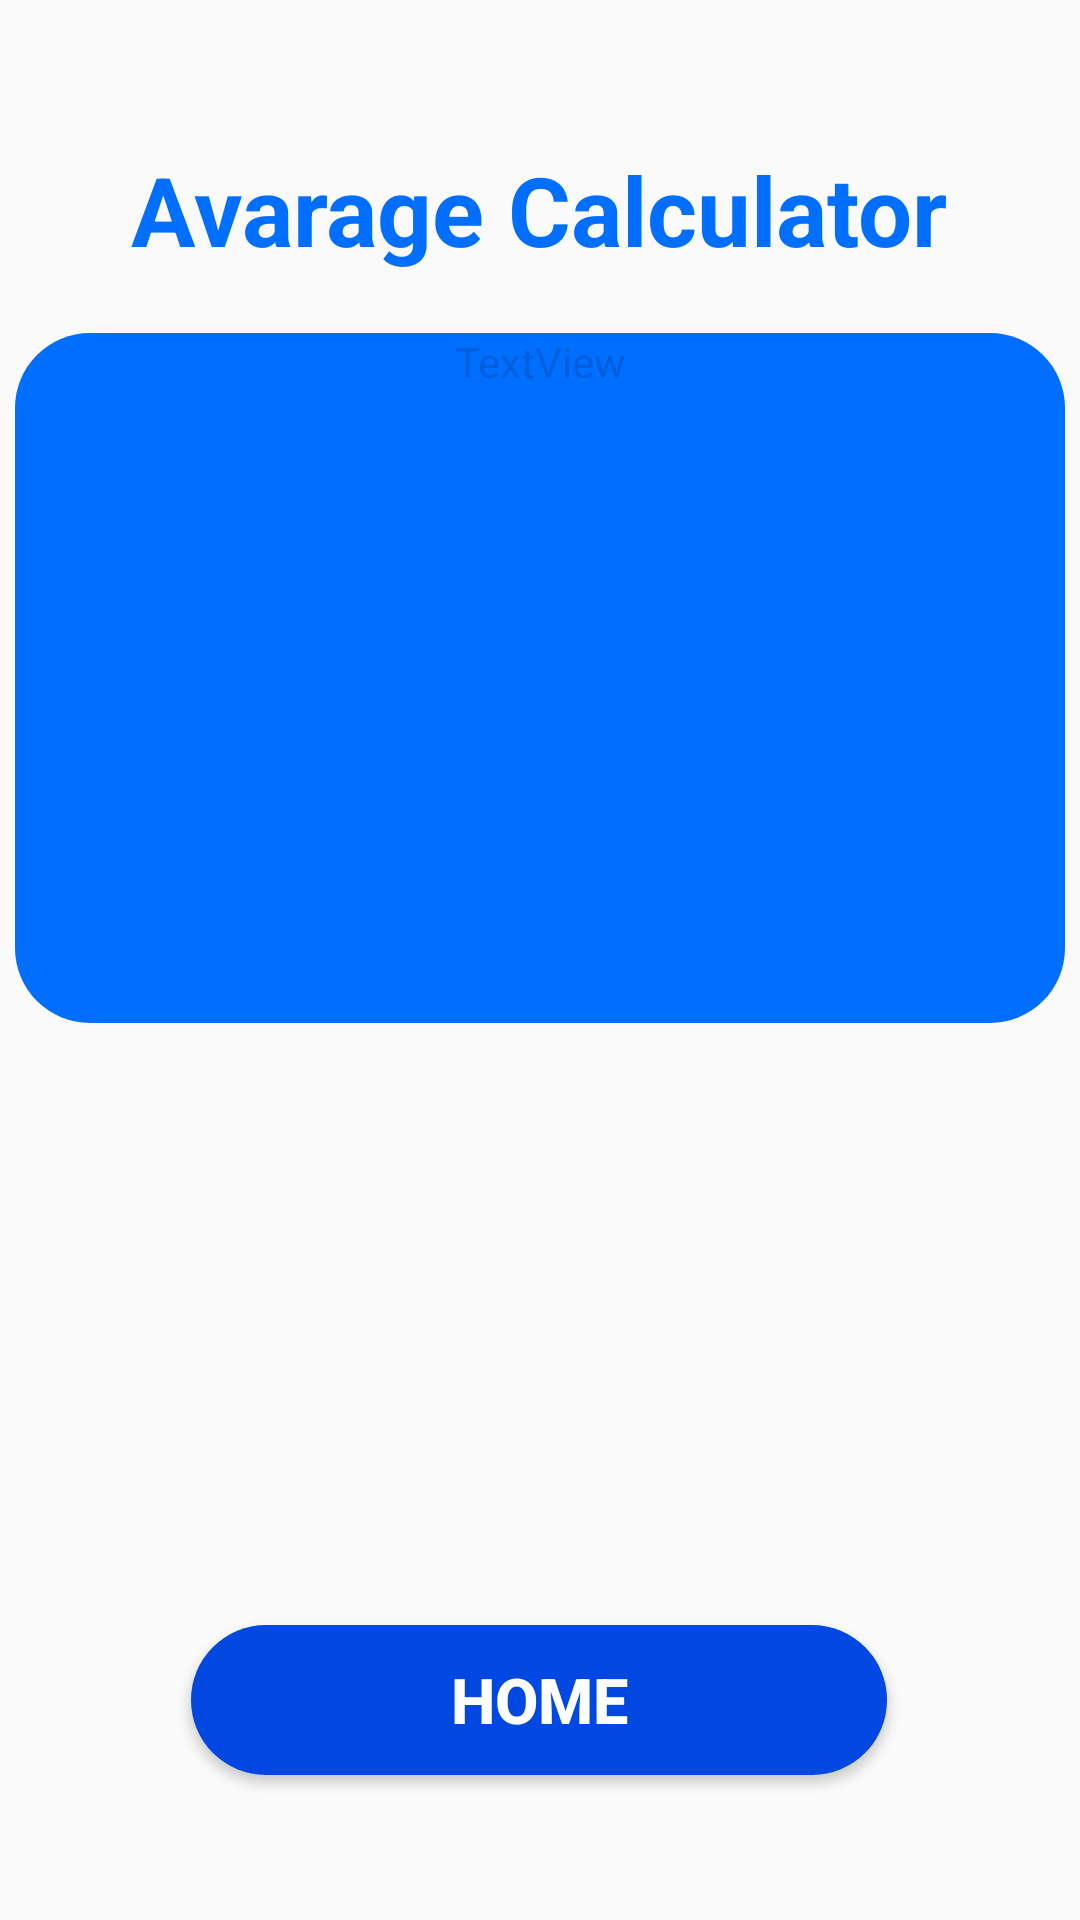

Layout XML and referenced resources for this Android screen:
<!-- AndroidManifest.xml: application theme Theme.Gradecal -->
<!-- res/layout/avg_cal.xml -->
<?xml version="1.0" encoding="utf-8"?>
<androidx.constraintlayout.widget.ConstraintLayout xmlns:android="http://schemas.android.com/apk/res/android"
    xmlns:app="http://schemas.android.com/apk/res-auto"
    xmlns:tools="http://schemas.android.com/tools"
    android:layout_width="match_parent"
    android:layout_height="match_parent"
    tools:context=".AvgCal">

    <TextView
        android:id="@+id/gadecalt"
        android:layout_width="wrap_content"
        android:layout_height="wrap_content"
        android:enabled="false"
        android:text="Avarage Calculator"
        android:textColor="#006EFF"
        android:textSize="32dp"
        android:textStyle="bold"
        app:layout_constraintBottom_toBottomOf="parent"
        app:layout_constraintEnd_toEndOf="parent"
        app:layout_constraintHorizontal_bias="0.497"
        app:layout_constraintStart_toStartOf="parent"
        app:layout_constraintTop_toTopOf="parent"
        app:layout_constraintVertical_bias="0.081" />

    <Button
        android:id="@+id/home"
        android:layout_width="232dp"
        android:layout_height="50dp"
        android:background="@drawable/btn_bg"
        android:text="Home"
        android:textSize="21dp"
        android:textStyle="bold"
        android:textColor="@color/white"
        app:layout_constraintBottom_toBottomOf="parent"
        app:layout_constraintEnd_toEndOf="parent"
        app:layout_constraintHorizontal_bias="0.497"
        app:layout_constraintStart_toStartOf="parent"
        app:layout_constraintTop_toTopOf="parent"
        app:layout_constraintVertical_bias="0.918"
        tools:ignore="MissingConstraints" />

    <TextView
        android:id="@+id/gradecal2"
        android:layout_width="350dp"
        android:layout_height="230dp"
        android:background="@drawable/roundrect"
        android:enabled="false"
        android:text="TextView"
        android:textAlignment="center"
        app:layout_constraintBottom_toBottomOf="parent"
        app:layout_constraintEnd_toEndOf="parent"
        app:layout_constraintHorizontal_bias="0.491"
        app:layout_constraintStart_toStartOf="parent"
        app:layout_constraintTop_toTopOf="parent"
        app:layout_constraintVertical_bias="0.271"
        tools:ignore="MissingConstraints" />

</androidx.constraintlayout.widget.ConstraintLayout>
<!-- resources referenced by this layout -->
<resources>
  <color name="white">#FFFFFFFF</color>
  <!-- drawable btn_bg (drawable) -->
  <selector xmlns:android="http://schemas.android.com/apk/res/android">
      <item>
          <shape android:shape="rectangle">
              <solid android:color="#0048E1"/>
              <size android:width="180dp" android:height="45dp"/>
              <corners android:radius="25dp"/>
          </shape>
          <shape android:shape="rectangle">
              <solid android:color="#525252"/>
              <size android:width="348dp" android:height="45dp"/>
              <corners android:bottomRightRadius="25dp" android:topRightRadius="25dp"/>
          </shape>
      </item>
  </selector>
  <!-- drawable roundrect (drawable) -->
  <?xml version="1.0" encoding="utf-8"?>
  <selector xmlns:android="http://schemas.android.com/apk/res/android">
      <item>
          <shape android:shape="rectangle">
              <solid android:color="#006EFF"/>
              <size android:width="345dp" android:height="45dp"/>
              <corners android:radius="25dp"/>
          </shape>
          <shape android:shape="rectangle">
              <solid android:color="#525252"/>
              <size android:width="348dp" android:height="45dp"/>
              <corners android:bottomRightRadius="25dp" android:topRightRadius="25dp"/>
          </shape>
      </item>
  </selector>
  <style name="Theme.Gradecal" parent="Base.Theme.Gradecal" />
  <style name="Base.Theme.Gradecal" parent="Theme.AppCompat.Light.NoActionBar">
          
          
          
          <item name="android:statusBarColor">@color/status_bar_color</item>
          <item name="android:navigationBarColor">@color/navigation_bar_color</item>
  
      </style>
  <color name="status_bar_color">#0048E1</color>
  <color name="navigation_bar_color">#0048E1</color>
</resources>
